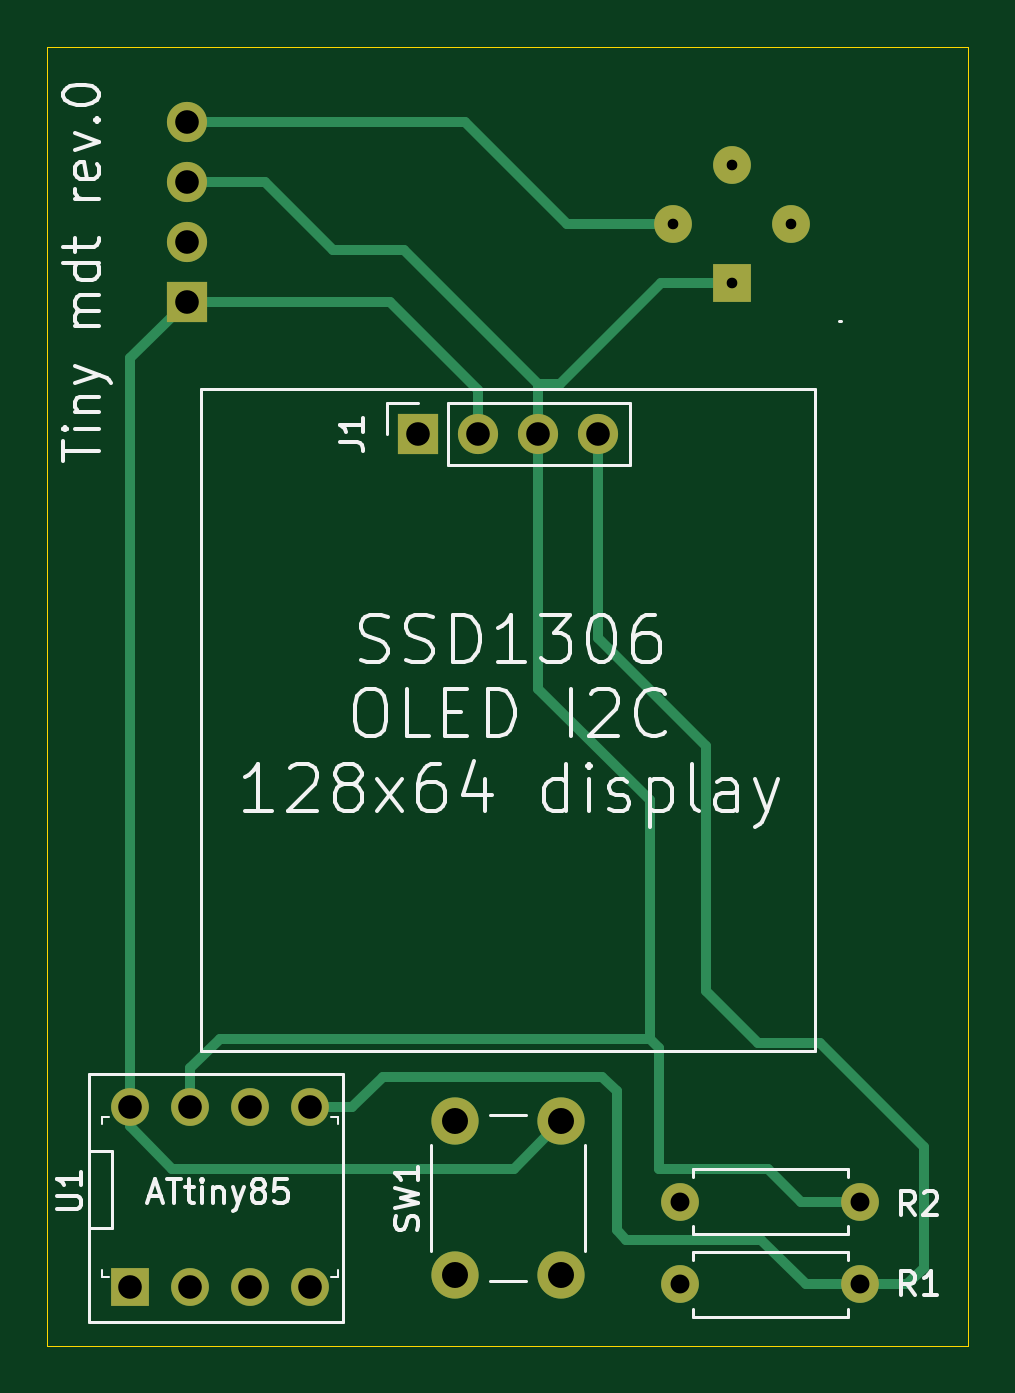
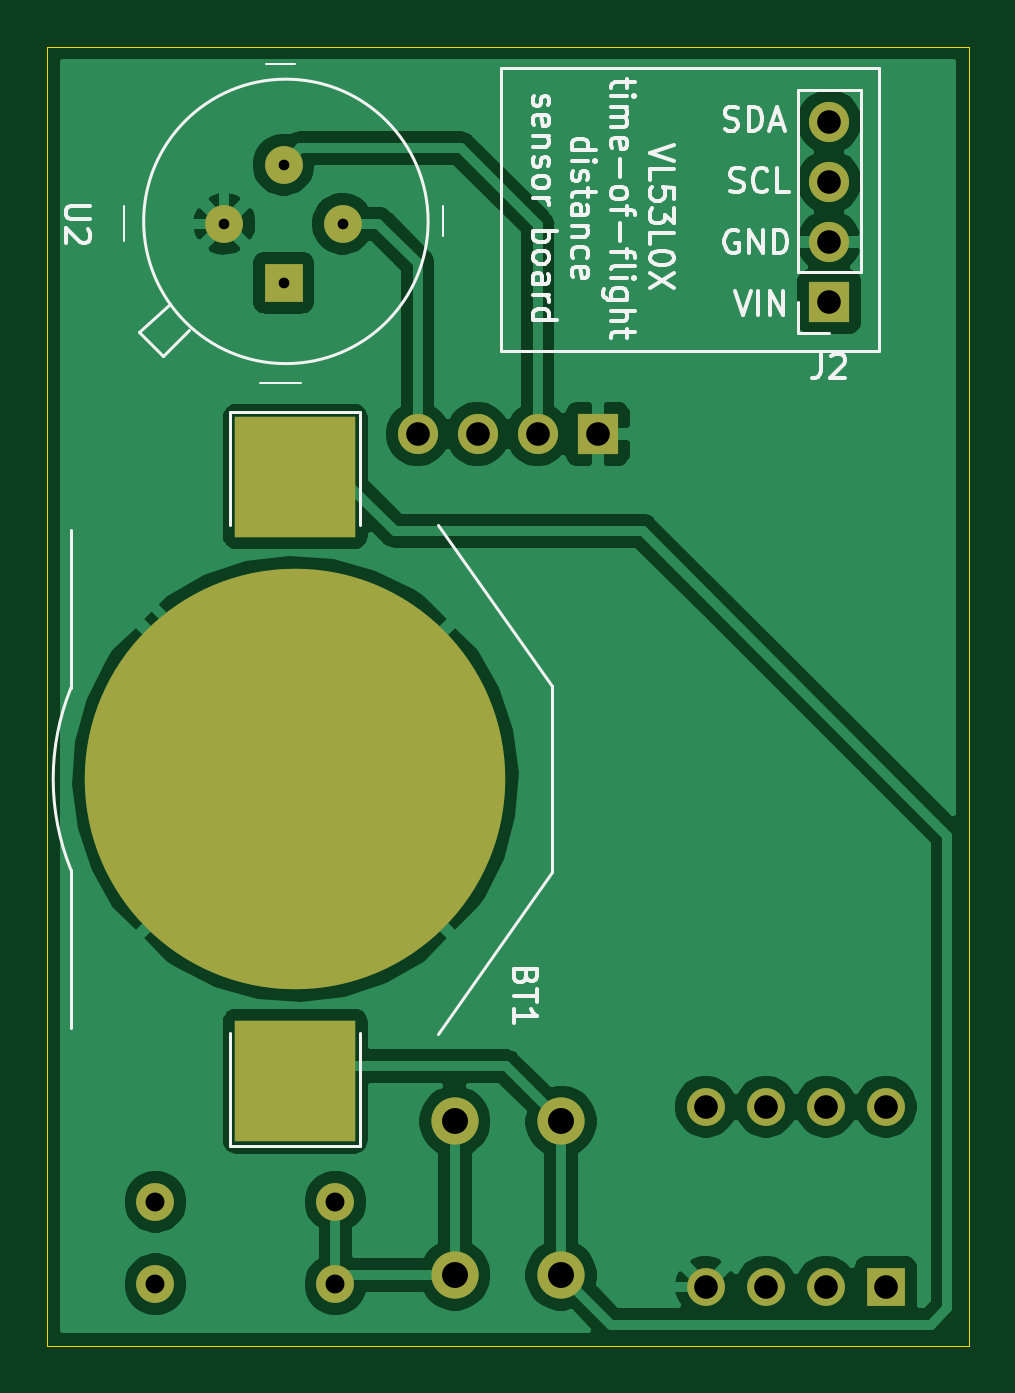
Circuit board: 11 layer files. Board 39.0 x 55.0 mm.
- bottom_copper: tiny_dt_0-B_Cu.gbr (56740 bytes)
- bottom_mask: tiny_dt_0-B_Mask.gbr (1628 bytes)
- paste: tiny_dt_0-B_Paste.gbr (598 bytes)
- bottom_silk: tiny_dt_0-B_SilkS.gbr (18324 bytes)
- outline: tiny_dt_0-Edge_Cuts.gbr (762 bytes)
- top_copper: tiny_dt_0-F_Cu.gbr (4449 bytes)
- top_mask: tiny_dt_0-F_Mask.gbr (1488 bytes)
- paste: tiny_dt_0-F_Paste.gbr (511 bytes)
- top_silk: tiny_dt_0-F_SilkS.gbr (20083 bytes)
- drill: tiny_dt_0-NPTH.drl (286 bytes)
- drill: tiny_dt_0-PTH.drl (762 bytes)

=== bottom_copper: tiny_dt_0-B_Cu.gbr (56740 bytes, source omitted) ===
=== bottom_mask: tiny_dt_0-B_Mask.gbr ===
G04 #@! TF.GenerationSoftware,KiCad,Pcbnew,(5.1.9)-1*
G04 #@! TF.CreationDate,2024-02-11T16:08:01+01:00*
G04 #@! TF.ProjectId,tiny_dt_0,74696e79-5f64-4745-9f30-2e6b69636164,rev?*
G04 #@! TF.SameCoordinates,Original*
G04 #@! TF.FileFunction,Soldermask,Bot*
G04 #@! TF.FilePolarity,Negative*
%FSLAX46Y46*%
G04 Gerber Fmt 4.6, Leading zero omitted, Abs format (unit mm)*
G04 Created by KiCad (PCBNEW (5.1.9)-1) date 2024-02-11 16:08:01*
%MOMM*%
%LPD*%
G01*
G04 APERTURE LIST*
%ADD10C,2.000000*%
%ADD11C,1.600000*%
%ADD12R,1.600000X1.600000*%
%ADD13O,1.600000X1.600000*%
%ADD14O,1.700000X1.700000*%
%ADD15R,1.700000X1.700000*%
%ADD16R,5.100000X5.100000*%
%ADD17C,17.800000*%
G04 APERTURE END LIST*
D10*
X200250000Y-99500000D03*
X204750000Y-99500000D03*
X200250000Y-106000000D03*
X204750000Y-106000000D03*
D11*
X214500000Y-61500000D03*
X212000000Y-59000000D03*
X209500000Y-61500000D03*
D12*
X212000000Y-64000000D03*
D11*
X186500000Y-98880000D03*
X189040000Y-98880000D03*
X191580000Y-98880000D03*
X194120000Y-98880000D03*
X194120000Y-106500000D03*
X191580000Y-106500000D03*
X189040000Y-106500000D03*
D12*
X186500000Y-106500000D03*
D13*
X217420000Y-102900000D03*
D11*
X209800000Y-102900000D03*
D13*
X217420000Y-106400000D03*
D11*
X209800000Y-106400000D03*
D14*
X188900000Y-57180000D03*
X188900000Y-59720000D03*
X188900000Y-62260000D03*
D15*
X188900000Y-64800000D03*
D14*
X206320000Y-70400000D03*
X203780000Y-70400000D03*
X201240000Y-70400000D03*
D15*
X198700000Y-70400000D03*
D16*
X211500000Y-72200000D03*
X211500000Y-97800000D03*
D17*
X211500000Y-85000000D03*
M02*

=== paste: tiny_dt_0-B_Paste.gbr ===
G04 #@! TF.GenerationSoftware,KiCad,Pcbnew,(5.1.9)-1*
G04 #@! TF.CreationDate,2024-02-11T16:08:01+01:00*
G04 #@! TF.ProjectId,tiny_dt_0,74696e79-5f64-4745-9f30-2e6b69636164,rev?*
G04 #@! TF.SameCoordinates,Original*
G04 #@! TF.FileFunction,Paste,Bot*
G04 #@! TF.FilePolarity,Positive*
%FSLAX46Y46*%
G04 Gerber Fmt 4.6, Leading zero omitted, Abs format (unit mm)*
G04 Created by KiCad (PCBNEW (5.1.9)-1) date 2024-02-11 16:08:01*
%MOMM*%
%LPD*%
G01*
G04 APERTURE LIST*
%ADD10R,5.100000X5.100000*%
G04 APERTURE END LIST*
D10*
X211500000Y-72200000D03*
X211500000Y-97800000D03*
M02*

=== bottom_silk: tiny_dt_0-B_SilkS.gbr (18324 bytes, source omitted) ===
=== outline: tiny_dt_0-Edge_Cuts.gbr ===
G04 #@! TF.GenerationSoftware,KiCad,Pcbnew,(5.1.9)-1*
G04 #@! TF.CreationDate,2024-02-11T16:08:01+01:00*
G04 #@! TF.ProjectId,tiny_dt_0,74696e79-5f64-4745-9f30-2e6b69636164,rev?*
G04 #@! TF.SameCoordinates,Original*
G04 #@! TF.FileFunction,Profile,NP*
%FSLAX46Y46*%
G04 Gerber Fmt 4.6, Leading zero omitted, Abs format (unit mm)*
G04 Created by KiCad (PCBNEW (5.1.9)-1) date 2024-02-11 16:08:01*
%MOMM*%
%LPD*%
G01*
G04 APERTURE LIST*
G04 #@! TA.AperFunction,Profile*
%ADD10C,0.050000*%
G04 #@! TD*
G04 APERTURE END LIST*
D10*
X183000000Y-109000000D02*
X183000000Y-54000000D01*
X222000000Y-109000000D02*
X183000000Y-109000000D01*
X222000000Y-54000000D02*
X222000000Y-109000000D01*
X183000000Y-54000000D02*
X222000000Y-54000000D01*
M02*

=== top_copper: tiny_dt_0-F_Cu.gbr ===
G04 #@! TF.GenerationSoftware,KiCad,Pcbnew,(5.1.9)-1*
G04 #@! TF.CreationDate,2024-02-11T16:08:00+01:00*
G04 #@! TF.ProjectId,tiny_dt_0,74696e79-5f64-4745-9f30-2e6b69636164,rev?*
G04 #@! TF.SameCoordinates,Original*
G04 #@! TF.FileFunction,Copper,L1,Top*
G04 #@! TF.FilePolarity,Positive*
%FSLAX46Y46*%
G04 Gerber Fmt 4.6, Leading zero omitted, Abs format (unit mm)*
G04 Created by KiCad (PCBNEW (5.1.9)-1) date 2024-02-11 16:08:00*
%MOMM*%
%LPD*%
G01*
G04 APERTURE LIST*
G04 #@! TA.AperFunction,ComponentPad*
%ADD10C,2.000000*%
G04 #@! TD*
G04 #@! TA.AperFunction,ComponentPad*
%ADD11C,1.600000*%
G04 #@! TD*
G04 #@! TA.AperFunction,ComponentPad*
%ADD12R,1.600000X1.600000*%
G04 #@! TD*
G04 #@! TA.AperFunction,ComponentPad*
%ADD13O,1.600000X1.600000*%
G04 #@! TD*
G04 #@! TA.AperFunction,ComponentPad*
%ADD14O,1.700000X1.700000*%
G04 #@! TD*
G04 #@! TA.AperFunction,ComponentPad*
%ADD15R,1.700000X1.700000*%
G04 #@! TD*
G04 #@! TA.AperFunction,Conductor*
%ADD16C,0.406400*%
G04 #@! TD*
G04 APERTURE END LIST*
D10*
X200250000Y-99500000D03*
X204750000Y-99500000D03*
X200250000Y-106000000D03*
X204750000Y-106000000D03*
D11*
X214500000Y-61500000D03*
X212000000Y-59000000D03*
X209500000Y-61500000D03*
D12*
X212000000Y-64000000D03*
D11*
X186500000Y-98880000D03*
X189040000Y-98880000D03*
X191580000Y-98880000D03*
X194120000Y-98880000D03*
X194120000Y-106500000D03*
X191580000Y-106500000D03*
X189040000Y-106500000D03*
D12*
X186500000Y-106500000D03*
D13*
X217420000Y-102900000D03*
D11*
X209800000Y-102900000D03*
D13*
X217420000Y-106400000D03*
D11*
X209800000Y-106400000D03*
D14*
X188900000Y-57180000D03*
X188900000Y-59720000D03*
X188900000Y-62260000D03*
D15*
X188900000Y-64800000D03*
D14*
X206320000Y-70400000D03*
X203780000Y-70400000D03*
X201240000Y-70400000D03*
D15*
X198700000Y-70400000D03*
D16*
X204750000Y-99500000D02*
X202750000Y-101500000D01*
X202750000Y-101500000D02*
X188300000Y-101500000D01*
X186500000Y-99700000D02*
X186500000Y-98880000D01*
X188300000Y-101500000D02*
X186500000Y-99700000D01*
X186500000Y-67200000D02*
X188900000Y-64800000D01*
X186500000Y-98880000D02*
X186500000Y-67200000D01*
X188900000Y-64800000D02*
X197500000Y-64800000D01*
X201240000Y-68540000D02*
X201240000Y-70400000D01*
X197500000Y-64800000D02*
X201240000Y-68540000D01*
X217420000Y-106400000D02*
X215100000Y-106400000D01*
X215100000Y-106400000D02*
X213200000Y-104500000D01*
X213200000Y-104500000D02*
X207500000Y-104500000D01*
X207500000Y-104500000D02*
X207100000Y-104100000D01*
X207100000Y-104100000D02*
X207100000Y-98200000D01*
X207100000Y-98200000D02*
X206500000Y-97600000D01*
X206500000Y-97600000D02*
X197200000Y-97600000D01*
X195920000Y-98880000D02*
X194120000Y-98880000D01*
X197200000Y-97600000D02*
X195920000Y-98880000D01*
X217420000Y-106400000D02*
X219400000Y-106400000D01*
X219400000Y-106400000D02*
X220100000Y-105700000D01*
X220100000Y-105700000D02*
X220100000Y-100600000D01*
X220100000Y-100600000D02*
X215700000Y-96200000D01*
X215700000Y-96200000D02*
X213100000Y-96200000D01*
X213100000Y-96200000D02*
X210900000Y-94000000D01*
X210900000Y-94000000D02*
X210900000Y-83600000D01*
X206320000Y-79020000D02*
X206320000Y-70400000D01*
X210900000Y-83600000D02*
X206320000Y-79020000D01*
X209500000Y-61500000D02*
X205000000Y-61500000D01*
X200680000Y-57180000D02*
X188900000Y-57180000D01*
X205000000Y-61500000D02*
X200680000Y-57180000D01*
X190300000Y-96000000D02*
X189040000Y-97260000D01*
X189040000Y-97260000D02*
X189040000Y-98880000D01*
X208900000Y-96400000D02*
X208500000Y-96000000D01*
X208900000Y-101500000D02*
X208900000Y-96400000D01*
X213500000Y-101500000D02*
X208900000Y-101500000D01*
X208500000Y-96000000D02*
X190300000Y-96000000D01*
X214900000Y-102900000D02*
X213500000Y-101500000D01*
X217420000Y-102900000D02*
X214900000Y-102900000D01*
X208500000Y-96000000D02*
X208500000Y-85900000D01*
X203780000Y-81180000D02*
X203780000Y-70400000D01*
X208500000Y-85900000D02*
X203780000Y-81180000D01*
X188900000Y-59720000D02*
X192220000Y-59720000D01*
X192220000Y-59720000D02*
X195100000Y-62600000D01*
X195100000Y-62600000D02*
X198100000Y-62600000D01*
X203780000Y-68280000D02*
X203780000Y-70400000D01*
X198100000Y-62600000D02*
X203780000Y-68280000D01*
X203780000Y-68280000D02*
X204720000Y-68280000D01*
X209000000Y-64000000D02*
X212000000Y-64000000D01*
X204720000Y-68280000D02*
X209000000Y-64000000D01*
M02*

=== top_mask: tiny_dt_0-F_Mask.gbr ===
G04 #@! TF.GenerationSoftware,KiCad,Pcbnew,(5.1.9)-1*
G04 #@! TF.CreationDate,2024-02-11T16:08:01+01:00*
G04 #@! TF.ProjectId,tiny_dt_0,74696e79-5f64-4745-9f30-2e6b69636164,rev?*
G04 #@! TF.SameCoordinates,Original*
G04 #@! TF.FileFunction,Soldermask,Top*
G04 #@! TF.FilePolarity,Negative*
%FSLAX46Y46*%
G04 Gerber Fmt 4.6, Leading zero omitted, Abs format (unit mm)*
G04 Created by KiCad (PCBNEW (5.1.9)-1) date 2024-02-11 16:08:01*
%MOMM*%
%LPD*%
G01*
G04 APERTURE LIST*
%ADD10C,2.000000*%
%ADD11C,1.600000*%
%ADD12R,1.600000X1.600000*%
%ADD13O,1.600000X1.600000*%
%ADD14O,1.700000X1.700000*%
%ADD15R,1.700000X1.700000*%
G04 APERTURE END LIST*
D10*
X200250000Y-99500000D03*
X204750000Y-99500000D03*
X200250000Y-106000000D03*
X204750000Y-106000000D03*
D11*
X214500000Y-61500000D03*
X212000000Y-59000000D03*
X209500000Y-61500000D03*
D12*
X212000000Y-64000000D03*
D11*
X186500000Y-98880000D03*
X189040000Y-98880000D03*
X191580000Y-98880000D03*
X194120000Y-98880000D03*
X194120000Y-106500000D03*
X191580000Y-106500000D03*
X189040000Y-106500000D03*
D12*
X186500000Y-106500000D03*
D13*
X217420000Y-102900000D03*
D11*
X209800000Y-102900000D03*
D13*
X217420000Y-106400000D03*
D11*
X209800000Y-106400000D03*
D14*
X188900000Y-57180000D03*
X188900000Y-59720000D03*
X188900000Y-62260000D03*
D15*
X188900000Y-64800000D03*
D14*
X206320000Y-70400000D03*
X203780000Y-70400000D03*
X201240000Y-70400000D03*
D15*
X198700000Y-70400000D03*
M02*

=== paste: tiny_dt_0-F_Paste.gbr ===
G04 #@! TF.GenerationSoftware,KiCad,Pcbnew,(5.1.9)-1*
G04 #@! TF.CreationDate,2024-02-11T16:08:01+01:00*
G04 #@! TF.ProjectId,tiny_dt_0,74696e79-5f64-4745-9f30-2e6b69636164,rev?*
G04 #@! TF.SameCoordinates,Original*
G04 #@! TF.FileFunction,Paste,Top*
G04 #@! TF.FilePolarity,Positive*
%FSLAX46Y46*%
G04 Gerber Fmt 4.6, Leading zero omitted, Abs format (unit mm)*
G04 Created by KiCad (PCBNEW (5.1.9)-1) date 2024-02-11 16:08:01*
%MOMM*%
%LPD*%
G01*
G04 APERTURE LIST*
G04 APERTURE END LIST*
M02*

=== top_silk: tiny_dt_0-F_SilkS.gbr (20083 bytes, source omitted) ===
=== drill: tiny_dt_0-NPTH.drl ===
M48
; DRILL file {KiCad (5.1.9)-1} date 02/11/24 16:08:49
; FORMAT={-:-/ absolute / metric / decimal}
; #@! TF.CreationDate,2024-02-11T16:08:49+01:00
; #@! TF.GenerationSoftware,Kicad,Pcbnew,(5.1.9)-1
; #@! TF.FileFunction,NonPlated,1,2,NPTH
FMAT,2
METRIC
%
G90
G05
T0
M30

=== drill: tiny_dt_0-PTH.drl ===
M48
; DRILL file {KiCad (5.1.9)-1} date 02/11/24 16:08:49
; FORMAT={-:-/ absolute / metric / decimal}
; #@! TF.CreationDate,2024-02-11T16:08:49+01:00
; #@! TF.GenerationSoftware,Kicad,Pcbnew,(5.1.9)-1
; #@! TF.FileFunction,Plated,1,2,PTH
FMAT,2
METRIC
T1C0.450
T2C0.800
T3C1.000
T4C1.100
%
G90
G05
T1
X209.5Y-61.5
X212.0Y-59.0
X212.0Y-64.0
X214.5Y-61.5
T2
X209.8Y-102.9
X209.8Y-106.4
X217.42Y-102.9
X217.42Y-106.4
T3
X186.5Y-98.88
X186.5Y-106.5
X188.9Y-57.18
X188.9Y-59.72
X188.9Y-62.26
X188.9Y-64.8
X189.04Y-98.88
X189.04Y-106.5
X191.58Y-98.88
X191.58Y-106.5
X194.12Y-98.88
X194.12Y-106.5
X198.7Y-70.4
X201.24Y-70.4
X203.78Y-70.4
X206.32Y-70.4
T4
X200.25Y-99.5
X200.25Y-106.0
X204.75Y-99.5
X204.75Y-106.0
T0
M30

